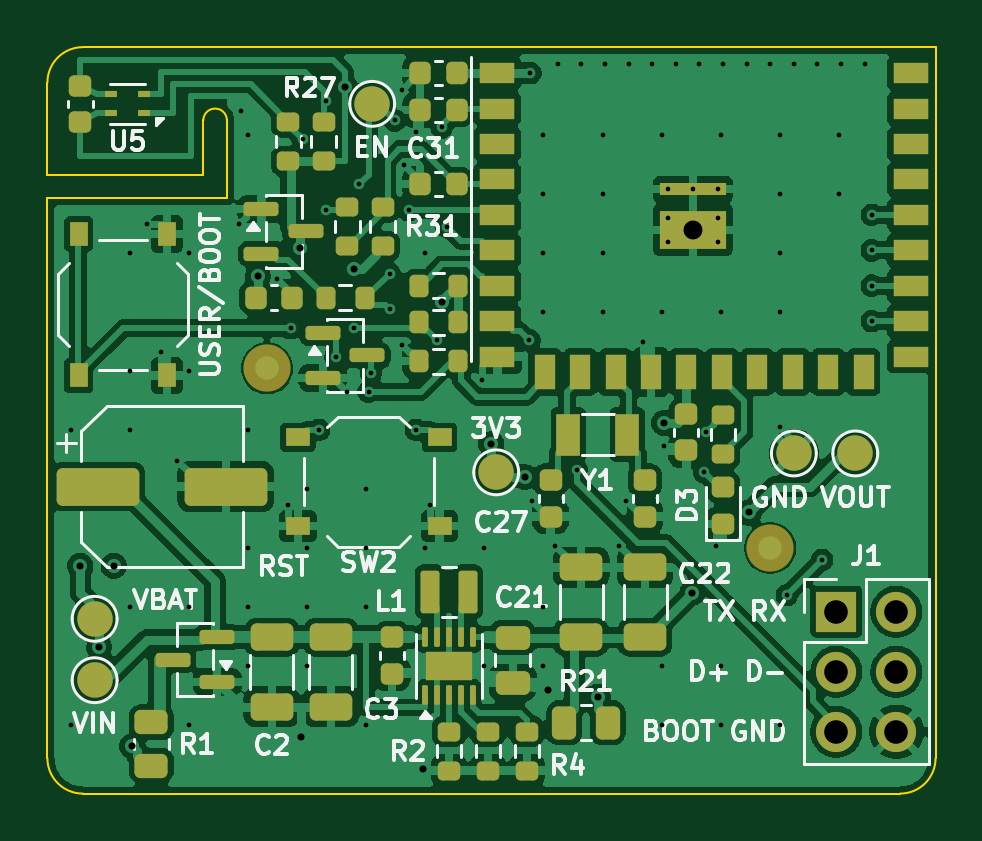
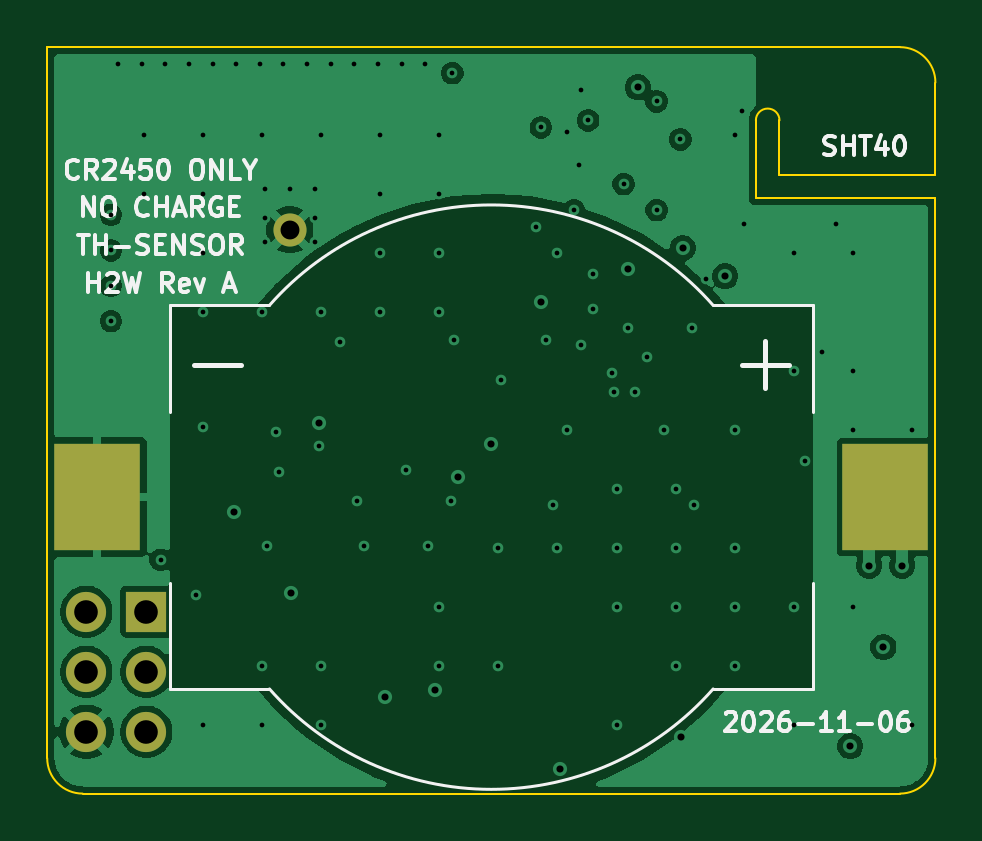
Circuit board: 11 layer files. Board 37.6 x 31.6 mm.
- bottom_copper: th_sensor_h2w-B_Cu.gbl (35509 bytes)
- bottom_mask: th_sensor_h2w-B_Mask.gbs (864 bytes)
- paste: th_sensor_h2w-B_Paste.gbp (589 bytes)
- bottom_silk: th_sensor_h2w-B_Silkscreen.gbo (21929 bytes)
- outline: th_sensor_h2w-Edge_Cuts.gm1 (1121 bytes)
- top_copper: th_sensor_h2w-F_Cu.gtl (150648 bytes)
- top_mask: th_sensor_h2w-F_Mask.gts (7593 bytes)
- paste: th_sensor_h2w-F_Paste.gtp (6968 bytes)
- top_silk: th_sensor_h2w-F_Silkscreen.gto (50808 bytes)
- drill: th_sensor_h2w-NPTH.drl (309 bytes)
- drill: th_sensor_h2w-PTH.drl (2140 bytes)

=== bottom_copper: th_sensor_h2w-B_Cu.gbl (35509 bytes, source omitted) ===
=== bottom_mask: th_sensor_h2w-B_Mask.gbs ===
%TF.GenerationSoftware,KiCad,Pcbnew,9.0.9-9.0.9~ubuntu24.04.1*%
%TF.CreationDate,2026-11-06T17:08:24+00:00*%
%TF.ProjectId,th_sensor_h2w,74685f73-656e-4736-9f72-5f6832772e6b,A*%
%TF.SameCoordinates,Original*%
%TF.FileFunction,Soldermask,Bot*%
%TF.FilePolarity,Negative*%
%FSLAX46Y46*%
G04 Gerber Fmt 4.6, Leading zero omitted, Abs format (unit mm)*
G04 Created by KiCad (PCBNEW 9.0.9-9.0.9~ubuntu24.04.1) date 2026-11-06 17:08:24*
%MOMM*%
%LPD*%
G01*
G04 APERTURE LIST*
%ADD10R,1.700000X1.700000*%
%ADD11C,1.700000*%
%ADD12C,1.400000*%
%ADD13R,3.620000X4.500000*%
G04 APERTURE END LIST*
D10*
%TO.C,J1*%
X33400000Y7700000D03*
D11*
X35940000Y7700000D03*
X33400000Y5160000D03*
X35940000Y5160000D03*
X33400000Y2620000D03*
X35940000Y2620000D03*
%TD*%
D12*
%TO.C,U4*%
X27330000Y23870000D03*
%TD*%
D13*
%TO.C,BT1*%
X2115000Y12550000D03*
X35485000Y12550000D03*
%TD*%
M02*

=== paste: th_sensor_h2w-B_Paste.gbp ===
%TF.GenerationSoftware,KiCad,Pcbnew,9.0.9-9.0.9~ubuntu24.04.1*%
%TF.CreationDate,2026-11-06T17:08:24+00:00*%
%TF.ProjectId,th_sensor_h2w,74685f73-656e-4736-9f72-5f6832772e6b,A*%
%TF.SameCoordinates,Original*%
%TF.FileFunction,Paste,Bot*%
%TF.FilePolarity,Positive*%
%FSLAX46Y46*%
G04 Gerber Fmt 4.6, Leading zero omitted, Abs format (unit mm)*
G04 Created by KiCad (PCBNEW 9.0.9-9.0.9~ubuntu24.04.1) date 2026-11-06 17:08:24*
%MOMM*%
%LPD*%
G01*
G04 APERTURE LIST*
%ADD10R,3.620000X4.500000*%
G04 APERTURE END LIST*
D10*
%TO.C,BT1*%
X2115000Y12550000D03*
X35485000Y12550000D03*
%TD*%
M02*

=== bottom_silk: th_sensor_h2w-B_Silkscreen.gbo (21929 bytes, source omitted) ===
=== outline: th_sensor_h2w-Edge_Cuts.gm1 ===
%TF.GenerationSoftware,KiCad,Pcbnew,9.0.9-9.0.9~ubuntu24.04.1*%
%TF.CreationDate,2026-11-06T17:08:24+00:00*%
%TF.ProjectId,th_sensor_h2w,74685f73-656e-4736-9f72-5f6832772e6b,A*%
%TF.SameCoordinates,Original*%
%TF.FileFunction,Profile,NP*%
%FSLAX46Y46*%
G04 Gerber Fmt 4.6, Leading zero omitted, Abs format (unit mm)*
G04 Created by KiCad (PCBNEW 9.0.9-9.0.9~ubuntu24.04.1) date 2026-11-06 17:08:24*
%MOMM*%
%LPD*%
G01*
G04 APERTURE LIST*
%TA.AperFunction,Profile*%
%ADD10C,0.100000*%
%TD*%
G04 APERTURE END LIST*
D10*
X0Y30100000D02*
G75*
G02*
X1500000Y31600000I1500000J0D01*
G01*
X0Y26200000D02*
X0Y30100000D01*
X0Y25200000D02*
X7600000Y25200000D01*
X0Y1500000D02*
X0Y25200000D01*
X1500000Y31600000D02*
X37600000Y31600000D01*
X1500000Y0D02*
G75*
G02*
X0Y1500000I0J1500000D01*
G01*
X6600000Y28500000D02*
X6600000Y26200000D01*
X6600000Y28500000D02*
G75*
G02*
X7600000Y28500000I500000J0D01*
G01*
X6600000Y26200000D02*
X0Y26200000D01*
X7600000Y25200000D02*
X7600000Y28500000D01*
X36100000Y0D02*
X1500000Y0D01*
X37600000Y31600000D02*
X37600000Y1500000D01*
X37600000Y1500000D02*
G75*
G02*
X36100000Y0I-1500000J0D01*
G01*
M02*

=== top_copper: th_sensor_h2w-F_Cu.gtl (150648 bytes, source omitted) ===
=== top_mask: th_sensor_h2w-F_Mask.gts (7593 bytes, source omitted) ===
=== paste: th_sensor_h2w-F_Paste.gtp (6968 bytes, source omitted) ===
=== top_silk: th_sensor_h2w-F_Silkscreen.gto (50808 bytes, source omitted) ===
=== drill: th_sensor_h2w-NPTH.drl ===
M48
; DRILL file {KiCad 9.0.9-9.0.9~ubuntu24.04.1} date 2026-11-06T17:08:25+0000
; FORMAT={-:-/ absolute / metric / decimal}
; #@! TF.CreationDate,2026-11-06T17:08:25+00:00
; #@! TF.GenerationSoftware,Kicad,Pcbnew,9.0.9-9.0.9~ubuntu24.04.1
; #@! TF.FileFunction,NonPlated,1,4,NPTH
FMAT,2
METRIC
%
G90
G05
M30

=== drill: th_sensor_h2w-PTH.drl ===
M48
; DRILL file {KiCad 9.0.9-9.0.9~ubuntu24.04.1} date 2026-11-06T17:08:25+0000
; FORMAT={-:-/ absolute / metric / decimal}
; #@! TF.CreationDate,2026-11-06T17:08:25+00:00
; #@! TF.GenerationSoftware,Kicad,Pcbnew,9.0.9-9.0.9~ubuntu24.04.1
; #@! TF.FileFunction,Plated,1,4,PTH
FMAT,2
METRIC
; #@! TA.AperFunction,Plated,PTH,ViaDrill
T1C0.200
; #@! TA.AperFunction,Plated,PTH,ViaDrill
T2C0.300
; #@! TA.AperFunction,Plated,PTH,ComponentDrill
T3C0.800
; #@! TA.AperFunction,Plated,PTH,ComponentDrill
T4C1.000
%
G90
G05
T1
X1.0Y15.4
X1.0Y2.9
X3.5Y22.9
X3.5Y17.9
X3.5Y15.4
X3.5Y7.9
X4.2Y24.1
X4.8Y18.7
X5.5Y14.1
X6.0Y22.9
X6.0Y17.9
X6.0Y7.9
X6.0Y2.9
X8.1Y24.1
X8.2Y28.9
X8.5Y27.9
X8.5Y15.4
X8.5Y10.4
X8.5Y7.9
X8.5Y5.4
X9.7Y21.8
X10.2Y12.2
X10.3Y19.7
X10.8Y27.7
X11.0Y12.9
X11.0Y10.4
X11.0Y7.9
X11.0Y5.4
X11.5Y15.4
X11.8Y29.3
X11.8Y24.7
X12.2Y18.5
X12.7Y17.0
X13.0Y19.7
X13.2Y25.8
X13.5Y12.9
X13.5Y10.4
X13.5Y7.9
X13.5Y2.9
X13.6Y17.0
X13.7Y17.8
X14.5Y22.0
X14.5Y20.5
X14.7Y28.5
X15.0Y29.8
X15.0Y19.0
X15.1Y26.6
X15.3Y24.7
X15.6Y28.0
X15.6Y15.4
X16.0Y22.9
X16.0Y10.4
X16.2Y12.2
X16.5Y19.2
X16.7Y28.2
X16.9Y24.0
X18.4Y17.5
X18.5Y10.4
X18.5Y5.4
X20.4Y19.2
X20.45Y30.5
X20.5Y12.4
X21.0Y27.9
X21.0Y25.4
X21.0Y22.9
X21.0Y20.4
X21.0Y7.9
X21.0Y5.4
X21.5Y10.5
X21.6Y30.9
X22.4Y13.7
X22.6Y30.9
X23.5Y27.9
X23.5Y25.4
X23.5Y22.9
X23.5Y20.4
X23.6Y30.9
X24.2Y10.5
X24.5Y12.4
X24.6Y30.9
X25.2Y19.1
X25.6Y30.9
X26.0Y27.9
X26.0Y20.4
X26.0Y5.4
X26.0Y2.9
X26.1Y14.7
X26.28Y25.59
X26.28Y24.37
X26.28Y23.37
X26.6Y30.9
X27.33Y25.59
X27.6Y30.9
X27.8Y13.6
X27.9Y15.3
X28.3Y10.5
X28.38Y25.59
X28.38Y24.37
X28.38Y23.37
X28.5Y27.9
X28.5Y20.4
X28.5Y5.4
X28.5Y2.9
X28.6Y30.9
X29.6Y30.9
X30.6Y30.9
X31.0Y27.9
X31.0Y25.4
X31.0Y22.9
X31.0Y20.4
X31.0Y15.5
X31.0Y2.9
X31.3Y8.4
X31.6Y30.9
X32.6Y30.9
X32.8Y9.9
X33.5Y27.9
X33.5Y25.4
X33.6Y30.9
X34.6Y30.9
X34.9Y24.5
X34.9Y23.0
X34.9Y21.5
X34.9Y20.0
T2
X1.4Y9.65
X2.2Y6.2
X2.8Y9.65
X3.6Y2.0
X8.9Y21.9
X10.7Y23.1
X10.75Y2.4
X12.6Y29.9
X13.0Y22.2
X15.9Y1.025
X16.7Y20.8
X18.8Y14.8
X20.2Y13.4
X21.2Y4.4
X23.3Y4.1
X26.1Y15.7
X27.3Y8.5
X29.7Y11.9
T3
X27.33Y23.87
T4
X33.4Y7.7
X33.4Y5.16
X33.4Y2.62
X35.94Y7.7
X35.94Y5.16
X35.94Y2.62
M30
